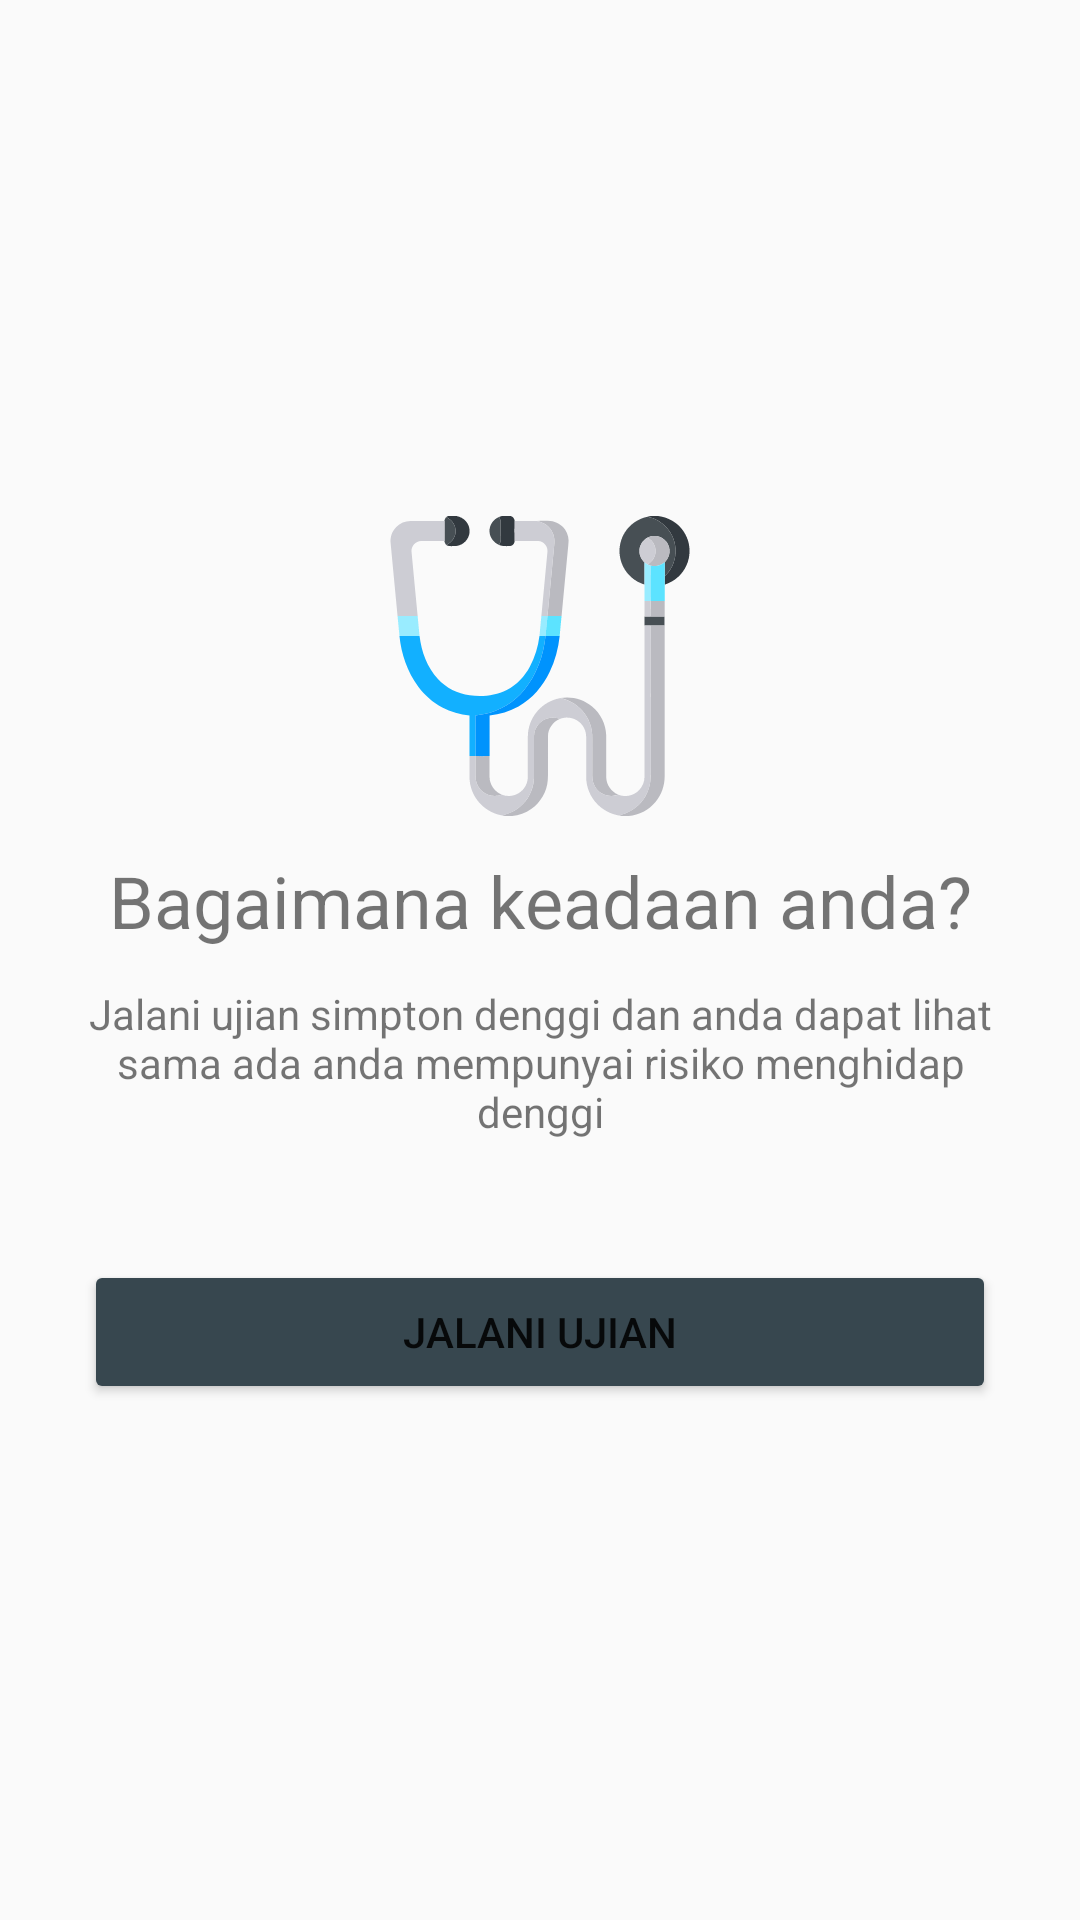

The Android layout XML behind this screen, and the referenced resources:
<!-- AndroidManifest.xml: application theme Theme.SifarDenggi -->
<!-- res/layout/fragment_risk.xml -->
<?xml version="1.0" encoding="utf-8"?>
<LinearLayout xmlns:android="http://schemas.android.com/apk/res/android"
    xmlns:app="http://schemas.android.com/apk/res-auto"
    xmlns:tools="http://schemas.android.com/tools"
    android:layout_width="match_parent"
    android:layout_height="match_parent"
    android:gravity="center_vertical"
    android:orientation="vertical">

    <ImageView
        android:layout_width="match_parent"
        android:layout_height="wrap_content"
        android:layout_gravity="center_horizontal"
        android:src="@drawable/stetoscope"/>
    <TextView
        android:layout_width="match_parent"
        android:layout_height="wrap_content"
        android:text="Bagaimana keadaan anda?"
        android:gravity="center_horizontal"
        android:layout_marginTop="12dp"
        android:textSize="24sp"/>
    <TextView
        android:layout_width="match_parent"
        android:layout_height="wrap_content"
        android:layout_marginStart="28dp"
        android:layout_marginEnd="28dp"
        android:text="Jalani ujian simpton denggi dan anda dapat lihat sama ada anda mempunyai risiko menghidap denggi"
        android:gravity="center_horizontal"
        android:layout_marginTop="12dp"
        android:textSize="14sp"/>

    <Button
        android:layout_width="match_parent"
        android:layout_height="wrap_content"
        android:layout_marginStart="28dp"
        android:layout_marginEnd="28dp"
        android:layout_marginTop="40dp"
        android:backgroundTint="@color/grey"
        android:text="JALANI UJIAN"
        android:id="@+id/take_test"/>

</LinearLayout>
<!-- resources referenced by this layout -->
<resources>
  <color name="grey">#37474F</color>
  <!-- drawable stetoscope: vector/xml drawable (drawable, 15318 chars, omitted) -->
  <style name="Theme.SifarDenggi" parent="Theme.AppCompat.Light.NoActionBar">
          
          <item name="colorPrimary">@color/purple_500</item>
          <item name="colorPrimaryVariant">@color/blue</item>
          <item name="colorOnPrimary">@color/white</item>
          
          <item name="colorSecondary">@color/teal_200</item>
          <item name="colorSecondaryVariant">@color/teal_700</item>
          <item name="colorOnSecondary">@color/black</item>
          
          <item name="android:statusBarColor">?attr/colorPrimaryVariant</item>
          
      </style>
  <color name="purple_500">#FF6200EE</color>
  <color name="blue">#1564e8</color>
  <color name="white">#FFFFFFFF</color>
  <color name="teal_200">#FF03DAC5</color>
  <color name="teal_700">#FF018786</color>
  <color name="black">#FF000000</color>
</resources>
